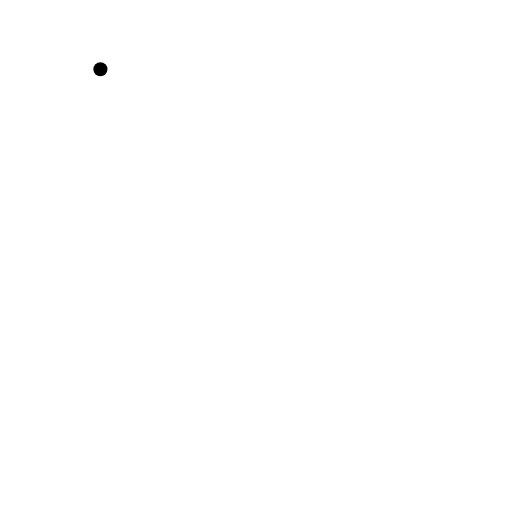
t = 0.00 s
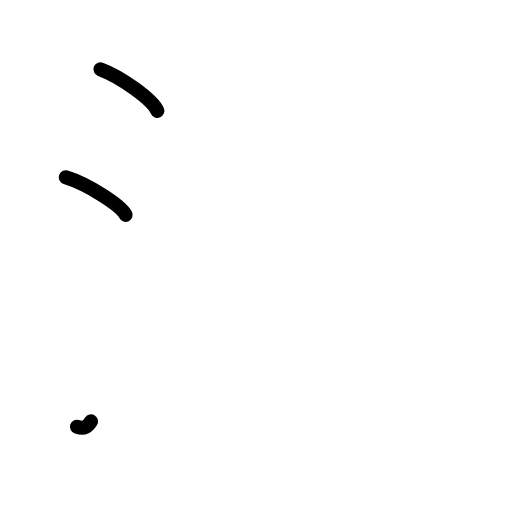
t = 2.38 s
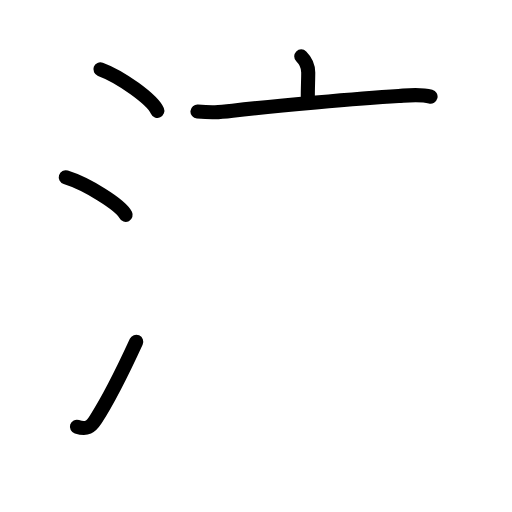
t = 4.83 s
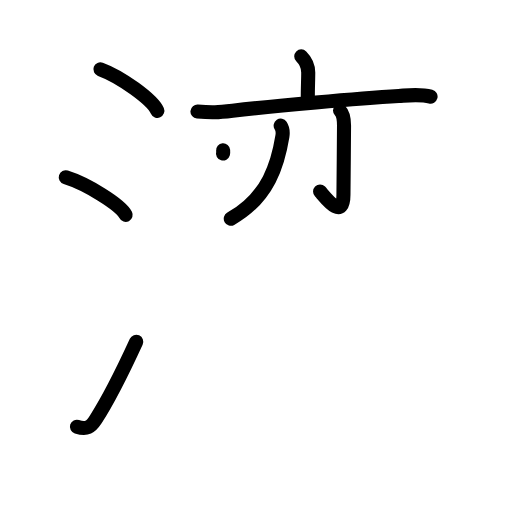
t = 7.25 s
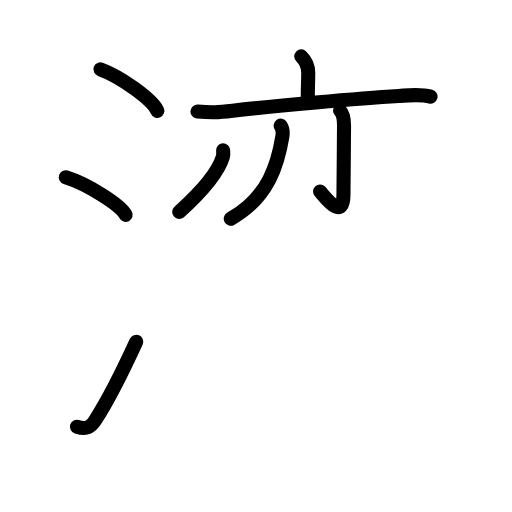
t = 7.75 s
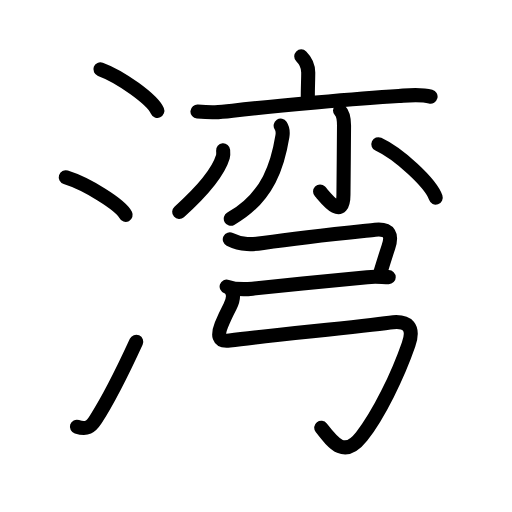
t = 12.00 s

The animated SVG that drew these frames (rendered in a browser with its animation timeline set to each time). Animation: 42 SMIL elements (animate=42); one cycle of 12.00 s.

<?xml version="1.0" encoding="UTF-8"?>
<!--
AniKanjiVG is licensed by CC-BY-SA Paul C. Sommerhoff (https://bitbucket.org/sommerhoff/anikanjivg).
AniKanjiVG uses KanjiVG which is licensed by CC-BY-SA Ulrich Apel (http://kanjivg.tagaini.net).
See also http://creativecommons.org/licenses/by-sa/3.0/
-->
<svg xmlns:kvg='http://kanjivg.tagaini.net' xmlns='http://www.w3.org/2000/svg' width='109' height='109' viewBox='0 0 109 109' style='fill:none;stroke:#000000;stroke-width:3;stroke-linecap:round;stroke-linejoin:round;' id="kvg:kanji_06e7e"><g id="kvg:06e7e" kvg:element="湾"><g id="kvg:06e7e-g1" kvg:element="氵" kvg:variant="true" kvg:original="水" kvg:position="left" kvg:radical="general"><path id="kvg:06e7e-s1" kvg:type="㇔" d="M21.38,14.75c4.28,1.56,11.05,6.41,12.12,8.84"><animate attributeName="d" begin="0.0s" dur="1.0s" from="M21.38,14.75C21.38,14.75,21.38,14.75,21.38,14.75" to="M21.38,14.75c4.28,1.56,11.05,6.41,12.12,8.84" />
</path>
<path id="kvg:06e7e-s2" kvg:type="㇔" d="M14,37.75c4.5,1.41,11.62,5.8,12.75,8"><animate attributeName="d" begin="1.0s" dur="1.0s" from="M14,37.75C14,37.75,14,37.75,14,37.75" to="M14,37.75c4.5,1.41,11.62,5.8,12.75,8" />
<animate attributeName="d" begin="0s" dur="1.0s" from="M-100,-100" to="M-100,-100" />
</path>
<path id="kvg:06e7e-s3" kvg:type="㇀" d="M16.38,90.84c2.12,0.66,2.94,0.09,3.99-1.53c3.05-4.73,5.86-10.52,8.63-16.55"><animate attributeName="d" begin="2.0s" dur="0.5s" from="M16.38,90.84C16.38,90.84,16.38,90.84,16.38,90.84" to="M16.38,90.84c2.12,0.66,2.94,0.09,3.99-1.53" />
<animate attributeName="d" begin="2.5s" dur="0.5s" from="M16.38,90.84c2.12,0.66,2.94,0.09,3.99-1.53c0,0,0,0,0,0,0" to="M16.38,90.84c2.12,0.66,2.94,0.09,3.99-1.53c3.05-4.73,5.86-10.52,8.63-16.55" />
<animate attributeName="d" begin="0s" dur="2.0s" from="M-100,-100" to="M-100,-100" />
</path>
</g>
<g id="kvg:06e7e-g2" kvg:element="弯" kvg:position="right" kvg:phon="弯"><g id="kvg:06e7e-g3" kvg:element="亦" kvg:position="top"><g id="kvg:06e7e-g4" kvg:element="亠" kvg:position="top"><path id="kvg:06e7e-s4" kvg:type="㇑a" d="M64.13,12c0.93,0.93,1.49,2,1.49,3.42c0,1.45-0.09,3.2-0.09,5.16"><animate attributeName="d" begin="3.0s" dur="0.5s" from="M64.13,12C64.13,12,64.13,12,64.13,12" to="M64.13,12c0.93,0.93,1.49,2,1.49,3.42" />
<animate attributeName="d" begin="3.5s" dur="0.5s" from="M64.13,12c0.93,0.93,1.49,2,1.49,3.42c0,0,0,0,0,0,0" to="M64.13,12c0.93,0.93,1.49,2,1.49,3.42c0,1.45-0.09,3.2-0.09,5.16" />
<animate attributeName="d" begin="0s" dur="3.0s" from="M-100,-100" to="M-100,-100" />
</path>
<path id="kvg:06e7e-s5" kvg:type="㇐" d="M42.04,23.75c3.17,0.27,4.29,0.19,7.48-0.18c8.96-1.02,26.48-2.63,35.36-3.15c2.19-0.13,4.62-0.42,6.78,0.14"><animate attributeName="d" begin="4.0s" dur="0.3333333333333333s" from="M42.04,23.75C42.04,23.75,42.04,23.75,42.04,23.75" to="M42.04,23.75c3.17,0.27,4.29,0.19,7.48-0.18" />
<animate attributeName="d" begin="4.333333333333333s" dur="0.3333333333333333s" from="M42.04,23.75c3.17,0.27,4.29,0.19,7.48-0.18c0,0,0,0,0,0,0" to="M42.04,23.75c3.17,0.27,4.29,0.19,7.48-0.18c8.96-1.02,26.48-2.63,35.36-3.15" />
<animate attributeName="d" begin="4.666666666666667s" dur="0.3333333333333333s" from="M42.04,23.75c3.17,0.27,4.29,0.19,7.48-0.18c8.96-1.02,26.48-2.63,35.36-3.15c0,0,0,0,0,0,0" to="M42.04,23.75c3.17,0.27,4.29,0.19,7.48-0.18c8.96-1.02,26.48-2.63,35.36-3.15c2.19-0.13,4.62-0.42,6.78,0.14" />
<animate attributeName="d" begin="0s" dur="4.0s" from="M-100,-100" to="M-100,-100" />
</path>
</g>
<g id="kvg:06e7e-g5" kvg:position="bottom"><g id="kvg:06e7e-g6" kvg:element="丿"><path id="kvg:06e7e-s6" kvg:type="㇒" d="M59.75,26.75c0.38,0.58,0.49,1.54,0.37,2.26C59.21,34.64,57.25,42,49.13,46.57"><animate attributeName="d" begin="5.0s" dur="0.5s" from="M59.75,26.75C59.75,26.75,59.75,26.75,59.75,26.75" to="M59.75,26.75c0.38,0.58,0.49,1.54,0.37,2.26" />
<animate attributeName="d" begin="5.5s" dur="0.5s" from="M59.75,26.75c0.38,0.58,0.49,1.54,0.37,2.26c0,0,0,0,0,0,0" to="M59.75,26.75c0.38,0.58,0.49,1.54,0.37,2.26C59.21,34.64,57.25,42,49.13,46.57" />
<animate attributeName="d" begin="0s" dur="5.0s" from="M-100,-100" to="M-100,-100" />
</path>
</g>
<g id="kvg:06e7e-g7" kvg:element="亅"><path id="kvg:06e7e-s7" kvg:type="㇚" d="M72.39,23.55c0.72,0.72,0.85,1.95,0.85,3.19c0,3.7-0.12,11.74-0.12,14.64c0,6.08-4.25,0.13-4.98-0.6"><animate attributeName="d" begin="6.0s" dur="0.3333333333333333s" from="M72.39,23.55C72.39,23.55,72.39,23.55,72.39,23.55" to="M72.39,23.55c0.72,0.72,0.85,1.95,0.85,3.19" />
<animate attributeName="d" begin="6.333333333333333s" dur="0.3333333333333333s" from="M72.39,23.55c0.72,0.72,0.85,1.95,0.85,3.19c0,0,0,0,0,0,0" to="M72.39,23.55c0.72,0.72,0.85,1.95,0.85,3.19c0,3.7-0.12,11.74-0.12,14.64" />
<animate attributeName="d" begin="6.666666666666667s" dur="0.3333333333333333s" from="M72.39,23.55c0.72,0.72,0.85,1.95,0.85,3.19c0,3.7-0.12,11.74-0.12,14.64c0,0,0,0,0,0,0" to="M72.39,23.55c0.72,0.72,0.85,1.95,0.85,3.19c0,3.7-0.12,11.74-0.12,14.64c0,6.08-4.25,0.13-4.98-0.6" />
<animate attributeName="d" begin="0s" dur="6.0s" from="M-100,-100" to="M-100,-100" />
</path>
</g>
<path id="kvg:06e7e-s8" kvg:type="㇒" d="M47.5,32c0.03,0.34,0.09,0.87-0.05,1.36c-0.92,3.08-4.32,7.27-9.3,11.75"><animate attributeName="d" begin="7.0s" dur="0.5s" from="M47.5,32C47.5,32,47.5,32,47.5,32" to="M47.5,32c0.03,0.34,0.09,0.87-0.05,1.36" />
<animate attributeName="d" begin="7.5s" dur="0.5s" from="M47.5,32c0.03,0.34,0.09,0.87-0.05,1.36c0,0,0,0,0,0,0" to="M47.5,32c0.03,0.34,0.09,0.87-0.05,1.36c-0.92,3.08-4.32,7.27-9.3,11.75" />
<animate attributeName="d" begin="0s" dur="7.0s" from="M-100,-100" to="M-100,-100" />
</path>
<path id="kvg:06e7e-s9" kvg:type="㇔" d="M80.55,30.7c4.31,2,11.13,8.24,12.21,11.36"><animate attributeName="d" begin="8.0s" dur="1.0s" from="M80.55,30.7C80.55,30.7,80.55,30.7,80.55,30.7" to="M80.55,30.7c4.31,2,11.13,8.24,12.21,11.36" />
<animate attributeName="d" begin="0s" dur="8.0s" from="M-100,-100" to="M-100,-100" />
</path>
</g>
</g>
<g id="kvg:06e7e-g8" kvg:element="弓" kvg:position="bottom"><path id="kvg:06e7e-s10" kvg:type="㇕c" d="M48.92,50.96c2.58,1.29,4.88,1.11,7.1,0.79c9.24-1.37,19.49-2.37,23.84-2.83c3.19-0.33,3.65,1.21,2.83,3.66c-0.35,1.05-1.18,3.67-1.7,5.4"><animate attributeName="d" begin="9.0s" dur="0.25s" from="M48.92,50.96C48.92,50.96,48.92,50.96,48.92,50.96" to="M48.92,50.96c2.58,1.29,4.88,1.11,7.1,0.79" />
<animate attributeName="d" begin="9.25s" dur="0.25s" from="M48.92,50.96c2.58,1.29,4.88,1.11,7.1,0.79c0,0,0,0,0,0,0" to="M48.92,50.96c2.58,1.29,4.88,1.11,7.1,0.79c9.24-1.37,19.49-2.37,23.84-2.83" />
<animate attributeName="d" begin="9.5s" dur="0.25s" from="M48.92,50.96c2.58,1.29,4.88,1.11,7.1,0.79c9.24-1.37,19.49-2.37,23.84-2.83c0,0,0,0,0,0,0" to="M48.92,50.96c2.58,1.29,4.88,1.11,7.1,0.79c9.24-1.37,19.49-2.37,23.84-2.83c3.19-0.33,3.65,1.21,2.83,3.66" />
<animate attributeName="d" begin="9.75s" dur="0.25s" from="M48.92,50.96c2.58,1.29,4.88,1.11,7.1,0.79c9.24-1.37,19.49-2.37,23.84-2.83c3.19-0.33,3.65,1.21,2.83,3.66c0,0,0,0,0,0,0" to="M48.92,50.96c2.58,1.29,4.88,1.11,7.1,0.79c9.24-1.37,19.49-2.37,23.84-2.83c3.19-0.33,3.65,1.21,2.83,3.66c-0.35,1.05-1.18,3.67-1.7,5.4" />
<animate attributeName="d" begin="0s" dur="9.0s" from="M-100,-100" to="M-100,-100" />
</path>
<path id="kvg:06e7e-s11" kvg:type="㇐" d="M48.25,61c1.75,0.62,3.77,0.63,5.5,0.45C60.79,60.68,73.5,59.5,78.17,59c1.8-0.19,3.13,0,4.58,0"><animate attributeName="d" begin="10.0s" dur="0.3333333333333333s" from="M48.25,61C48.25,61,48.25,61,48.25,61" to="M48.25,61c1.75,0.62,3.77,0.63,5.5,0.45" />
<animate attributeName="d" begin="10.333333333333334s" dur="0.3333333333333333s" from="M48.25,61c1.75,0.62,3.77,0.63,5.5,0.45c0,0,0,0,0,0,0" to="M48.25,61c1.75,0.62,3.77,0.63,5.5,0.45C60.79,60.68,73.5,59.5,78.17,59" />
<animate attributeName="d" begin="10.666666666666666s" dur="0.3333333333333333s" from="M48.25,61c1.75,0.62,3.77,0.63,5.5,0.45C60.79,60.68,73.5,59.5,78.17,59c0,0,0,0,0,0,0" to="M48.25,61c1.75,0.62,3.77,0.63,5.5,0.45C60.79,60.68,73.5,59.5,78.17,59c1.8-0.19,3.13,0,4.58,0" />
<animate attributeName="d" begin="0s" dur="10.0s" from="M-100,-100" to="M-100,-100" />
</path>
<path id="kvg:06e7e-s12" kvg:type="㇉" d="M49.28,61.84c0.59,1.03,0.37,2.09-0.31,3.41c-0.71,1.37-1.24,2.44-1.83,3.93c-0.82,2.08-0.81,3.65,1.74,3.32c8.76-1.14,27.29-2.88,34.1-3.82c4.02-0.55,5.24,1.09,4,4.65c-2.31,6.66-6.34,14.95-10,19.6c-3.58,4.55-5.85,1.65-8.59-1.87"><animate attributeName="d" begin="11.0s" dur="0.14285714285714285s" from="M49.28,61.84C49.28,61.84,49.28,61.84,49.28,61.84" to="M49.28,61.84c0.59,1.03,0.37,2.09-0.31,3.41" />
<animate attributeName="d" begin="11.142857142857142s" dur="0.14285714285714285s" from="M49.28,61.84c0.59,1.03,0.37,2.09-0.31,3.41c0,0,0,0,0,0,0" to="M49.28,61.84c0.59,1.03,0.37,2.09-0.31,3.41c-0.71,1.37-1.24,2.44-1.83,3.93" />
<animate attributeName="d" begin="11.285714285714286s" dur="0.14285714285714285s" from="M49.28,61.84c0.59,1.03,0.37,2.09-0.31,3.41c-0.71,1.37-1.24,2.44-1.83,3.93c0,0,0,0,0,0,0" to="M49.28,61.84c0.59,1.03,0.37,2.09-0.31,3.41c-0.71,1.37-1.24,2.44-1.83,3.93c-0.82,2.08-0.81,3.65,1.74,3.32" />
<animate attributeName="d" begin="11.428571428571429s" dur="0.14285714285714285s" from="M49.28,61.84c0.59,1.03,0.37,2.09-0.31,3.41c-0.71,1.37-1.24,2.44-1.83,3.93c-0.82,2.08-0.81,3.65,1.74,3.32c0,0,0,0,0,0,0" to="M49.28,61.84c0.59,1.03,0.37,2.09-0.31,3.41c-0.71,1.37-1.24,2.44-1.83,3.93c-0.82,2.08-0.81,3.65,1.74,3.32c8.76-1.14,27.29-2.88,34.1-3.82" />
<animate attributeName="d" begin="11.571428571428571s" dur="0.14285714285714285s" from="M49.28,61.84c0.59,1.03,0.37,2.09-0.31,3.41c-0.71,1.37-1.24,2.44-1.83,3.93c-0.82,2.08-0.81,3.65,1.74,3.32c8.76-1.14,27.29-2.88,34.1-3.82c0,0,0,0,0,0,0" to="M49.28,61.84c0.59,1.03,0.37,2.09-0.31,3.41c-0.71,1.37-1.24,2.44-1.83,3.93c-0.82,2.08-0.81,3.65,1.74,3.32c8.76-1.14,27.29-2.88,34.1-3.82c4.02-0.55,5.24,1.09,4,4.65" />
<animate attributeName="d" begin="11.714285714285714s" dur="0.14285714285714285s" from="M49.28,61.84c0.59,1.03,0.37,2.09-0.31,3.41c-0.71,1.37-1.24,2.44-1.83,3.93c-0.82,2.08-0.81,3.65,1.74,3.32c8.76-1.14,27.29-2.88,34.1-3.82c4.02-0.55,5.24,1.09,4,4.65c0,0,0,0,0,0,0" to="M49.28,61.84c0.59,1.03,0.37,2.09-0.31,3.41c-0.71,1.37-1.24,2.44-1.83,3.93c-0.82,2.08-0.81,3.65,1.74,3.32c8.76-1.14,27.29-2.88,34.1-3.82c4.02-0.55,5.24,1.09,4,4.65c-2.31,6.66-6.34,14.95-10,19.6" />
<animate attributeName="d" begin="11.857142857142858s" dur="0.14285714285714285s" from="M49.28,61.84c0.59,1.03,0.37,2.09-0.31,3.41c-0.71,1.37-1.24,2.44-1.83,3.93c-0.82,2.08-0.81,3.65,1.74,3.32c8.76-1.14,27.29-2.88,34.1-3.82c4.02-0.55,5.24,1.09,4,4.65c-2.31,6.66-6.34,14.95-10,19.6c0,0,0,0,0,0,0" to="M49.28,61.84c0.59,1.03,0.37,2.09-0.31,3.41c-0.71,1.37-1.24,2.44-1.83,3.93c-0.82,2.08-0.81,3.65,1.74,3.32c8.76-1.14,27.29-2.88,34.1-3.82c4.02-0.55,5.24,1.09,4,4.65c-2.31,6.66-6.34,14.95-10,19.6c-3.58,4.55-5.85,1.65-8.59-1.87" />
<animate attributeName="d" begin="0s" dur="11.0s" from="M-100,-100" to="M-100,-100" />
</path>
</g>
</g>
</g>
</svg>
